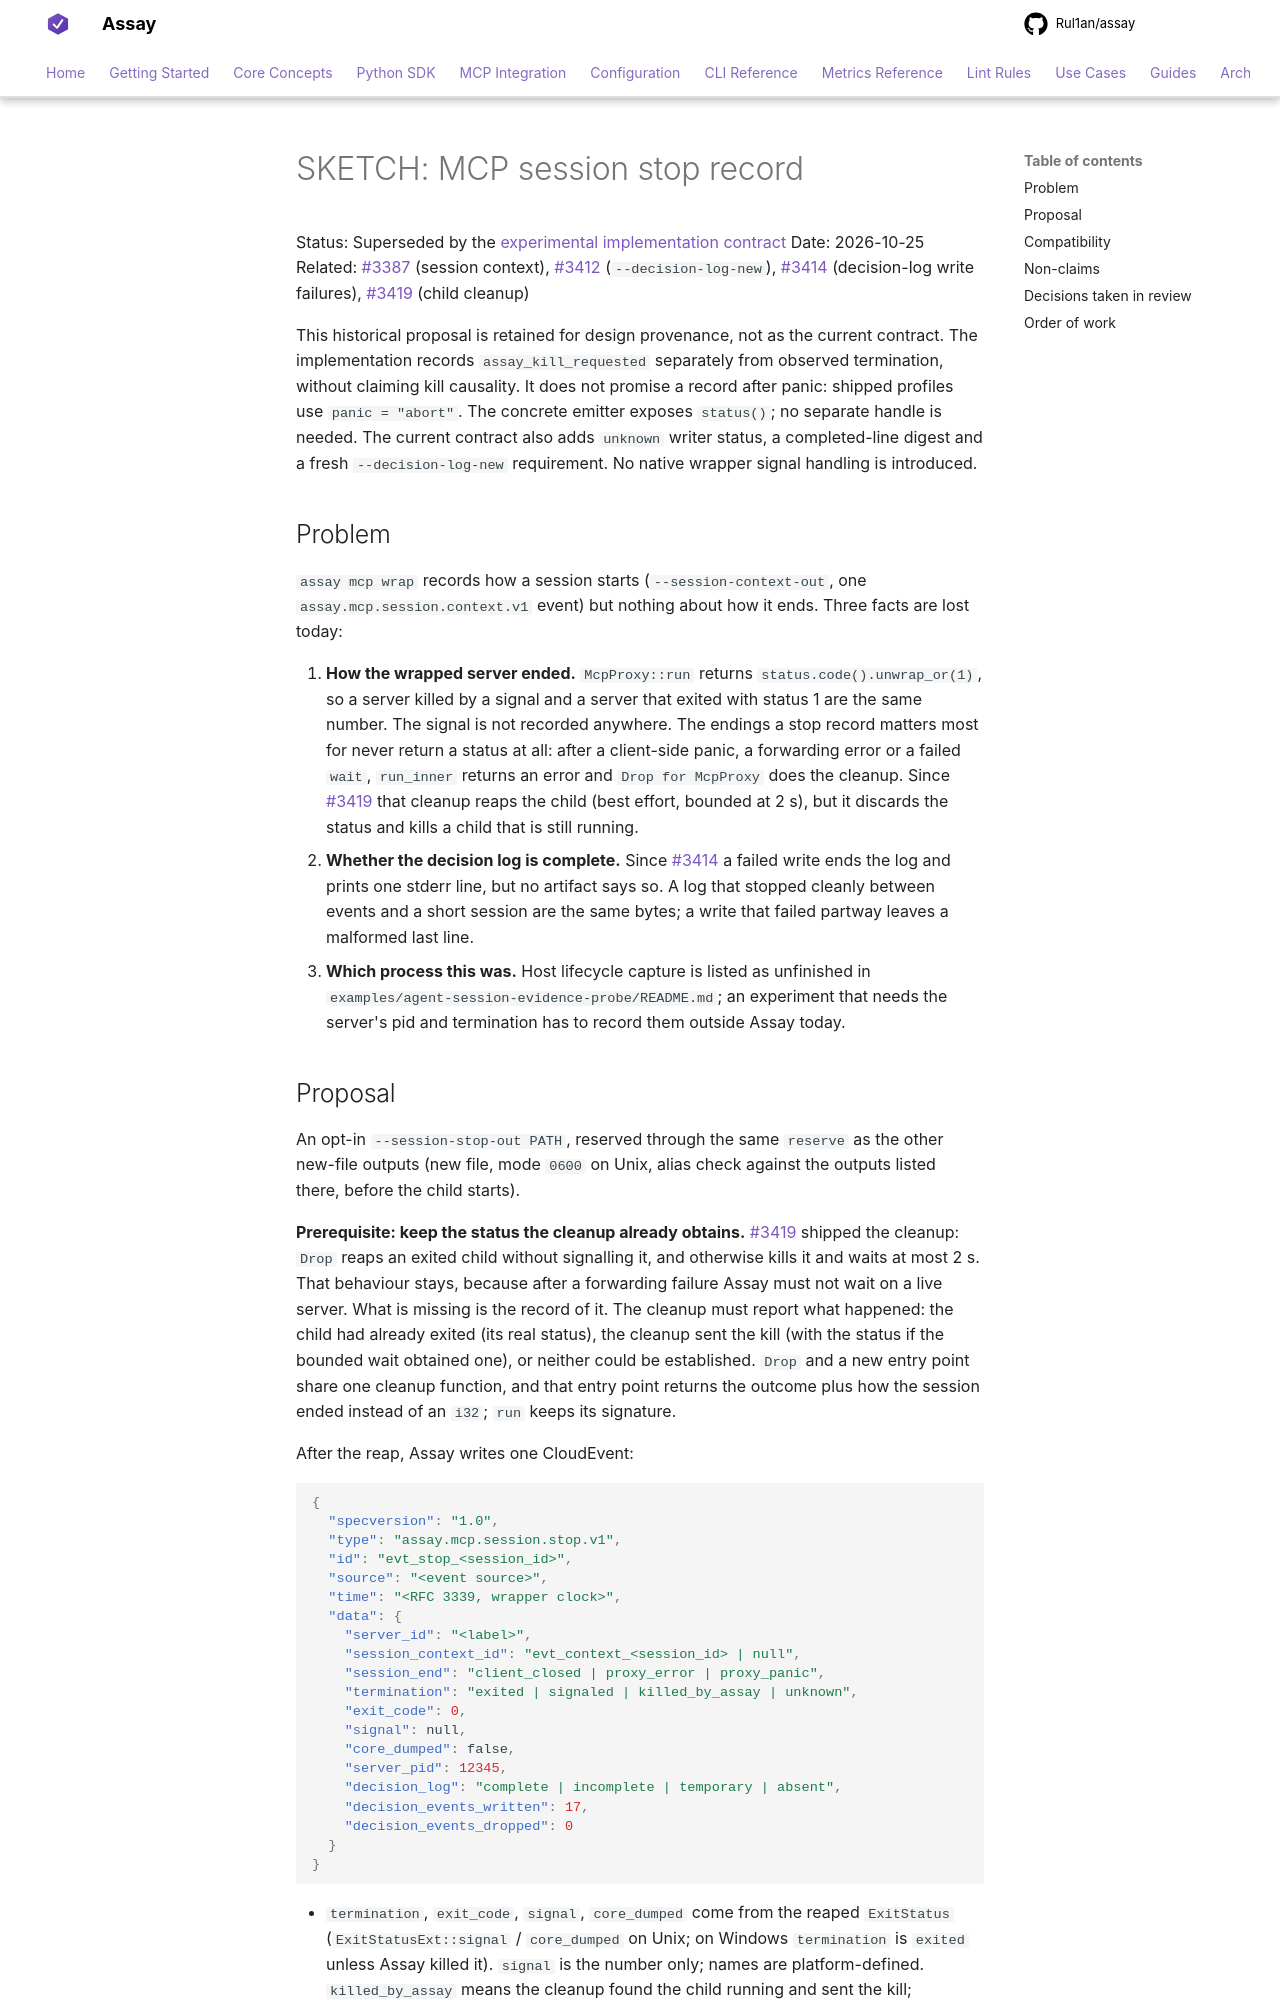

repository: Rul1an/assay · page: architecture/SKETCH-MCP-SESSION-STOP-RECORD-2026-10/index.html · generator: mkdocs

# SKETCH: MCP session stop record

Status: Superseded by the [experimental implementation contract](../guides/mcp-session-stop.md)
Date: 2026-10-25
Related: #3387 (session context), #3412 (`--decision-log-new`), #3414 (decision-log write failures), #3419 (child cleanup)

This historical proposal is retained for design provenance, not as the current contract.
The implementation records `assay_kill_requested` separately from observed termination,
without claiming kill causality. It does not promise a record after panic: shipped profiles
use `panic = "abort"`. The concrete emitter exposes `status()`; no separate handle is needed.
The current contract also adds `unknown` writer status, a completed-line digest and a fresh
`--decision-log-new` requirement. No native wrapper signal handling is introduced.

## Problem

`assay mcp wrap` records how a session starts (`--session-context-out`, one
`assay.mcp.session.context.v1` event) but nothing about how it ends. Three facts are lost today:

1. **How the wrapped server ended.** `McpProxy::run` returns `status.code().unwrap_or(1)`, so a
   server killed by a signal and a server that exited with status 1 are the same number. The
   signal is not recorded anywhere. The endings a stop record matters most for never return a
   status at all: after a client-side panic, a forwarding error or a failed `wait`, `run_inner`
   returns an error and `Drop for McpProxy` does the cleanup. Since #3419 that cleanup reaps the
   child (best effort, bounded at 2 s), but it discards the status and kills a child that is
   still running.
2. **Whether the decision log is complete.** Since #3414 a failed write ends the log and prints
   one stderr line, but no artifact says so. A log that stopped cleanly between events and a short
   session are the same bytes; a write that failed partway leaves a malformed last line.
3. **Which process this was.** Host lifecycle capture is listed as unfinished in
   `examples/agent-session-evidence-probe/README.md`; an experiment that needs the server's pid
   and termination has to record them outside Assay today.
